The GitHub repository VCU-CS-Capstone/cs-25-338-identifying-and-locating-electronic-components contains a labelled image folder "Components" with 36 categories: 3-8 breaker with attributes, 50 FPUP, auto transformer, arrow, circuit breaker with attributes, circuit switcher, connection point, current transducer, current transducer assembly, capacitor, double dead end, dippole, FRGNP, fuse current limiting single pole, fused combination gang operated, generator with sine wave, generator with text, ground switch, gang operated bypass switch, jumper, line dead end, elbow terminator load breaker, elbow terminator non-load breaker, motor operated circuit switch, potential transformer, regulator, solid blade disconnect, sectionalizer, single pole disconnect, station service, switch fuse combination, three pole gang operated, wave trap, wave trap with no potential, wave trap with potential, transformer. Examples follow, each with its label.

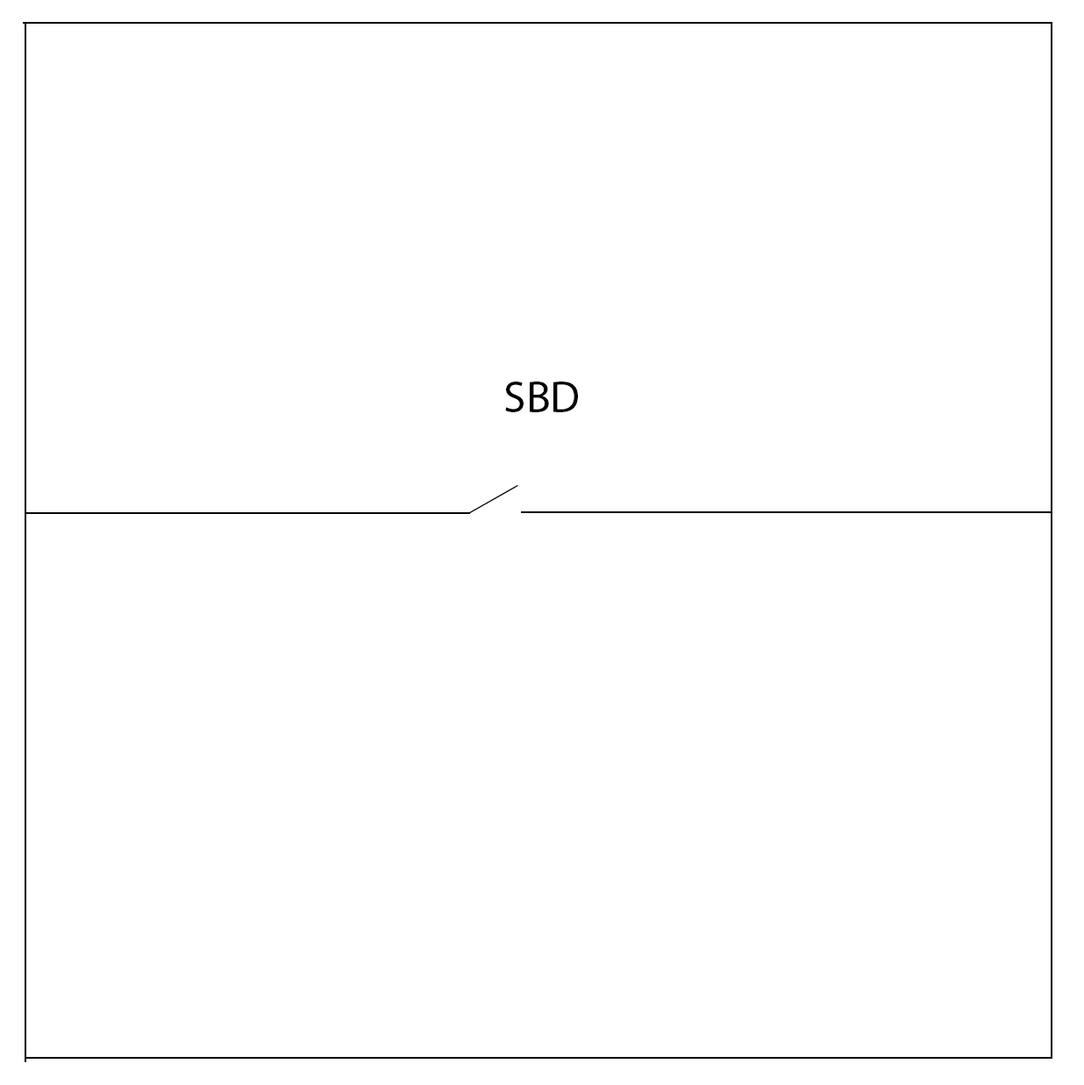
Label: solid blade disconnect

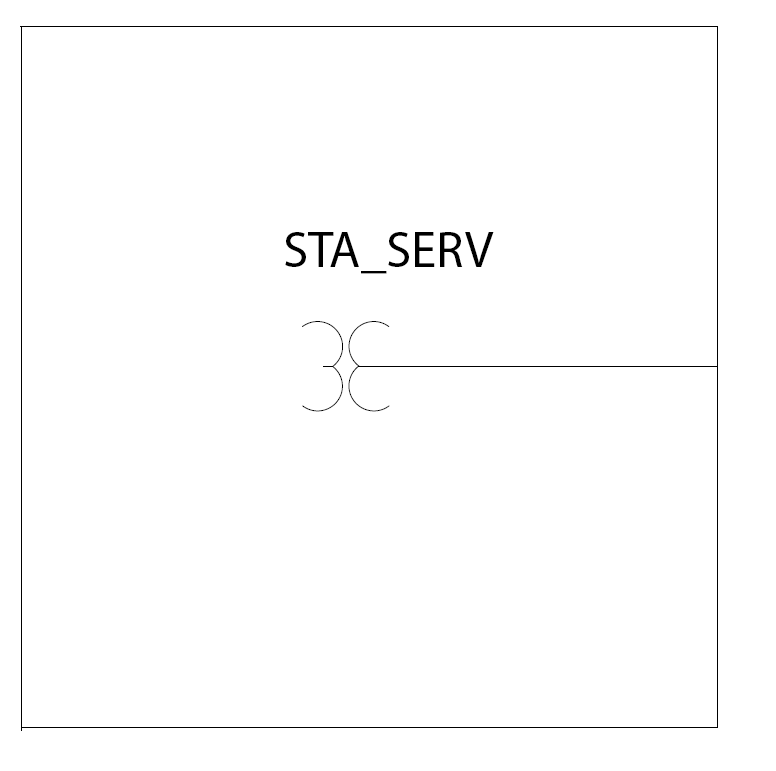
Label: station service

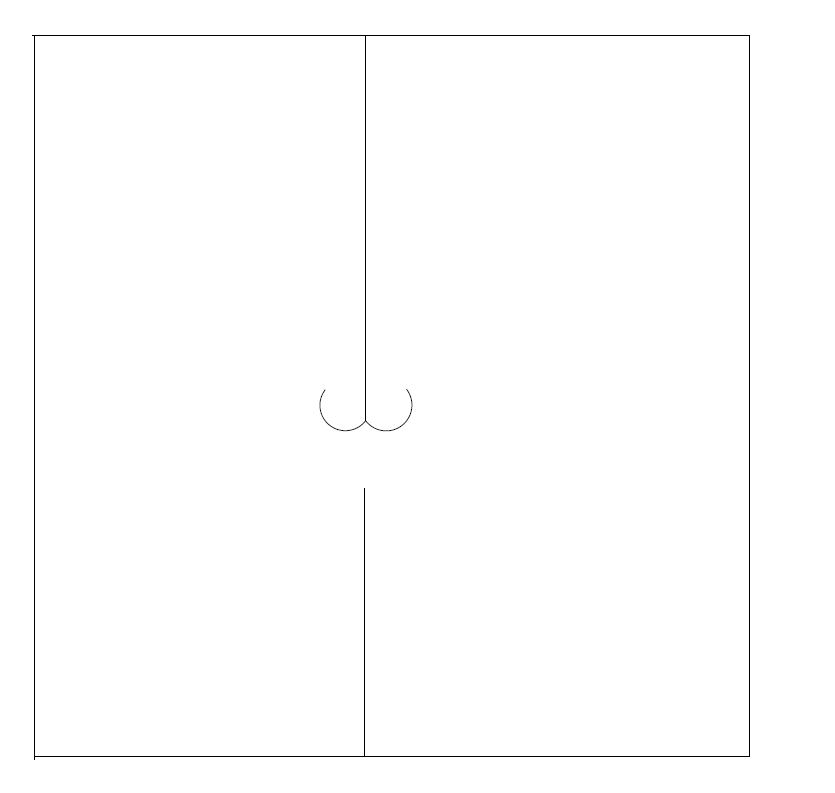
Label: potential transformer

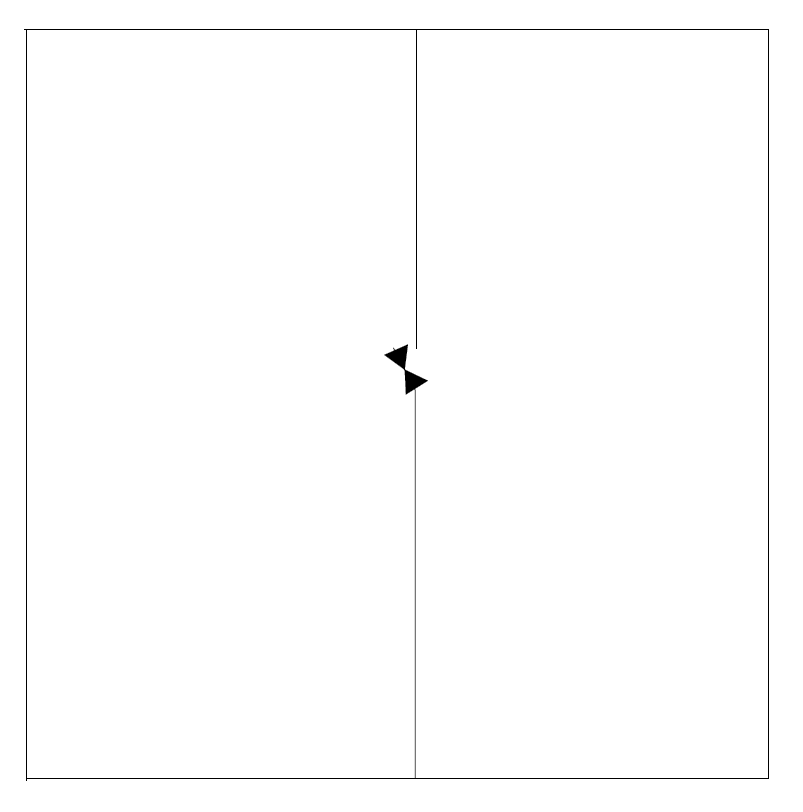
Label: fuse current limiting single pole

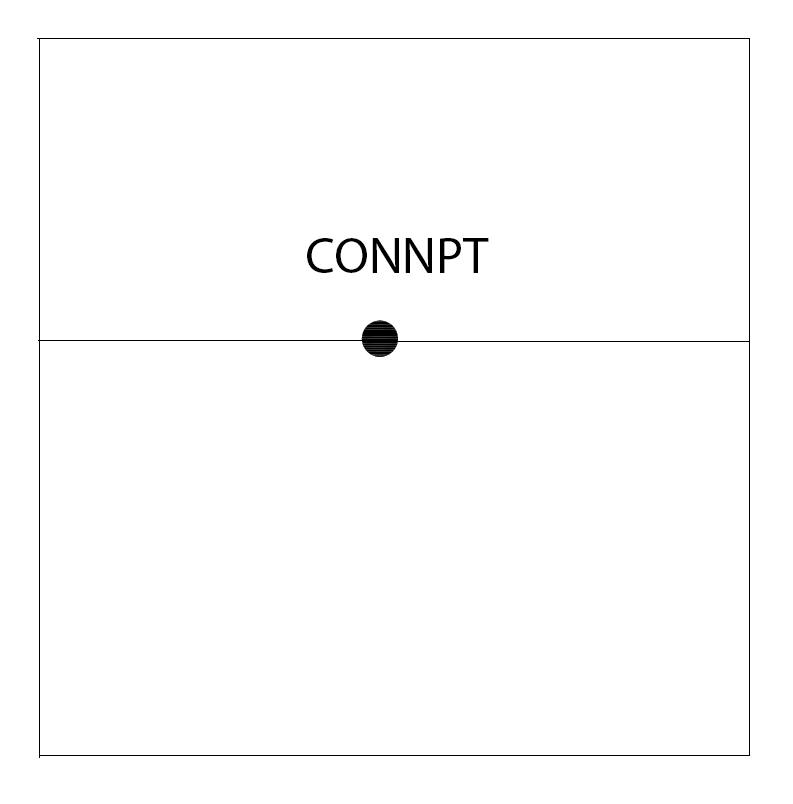
Label: connection point

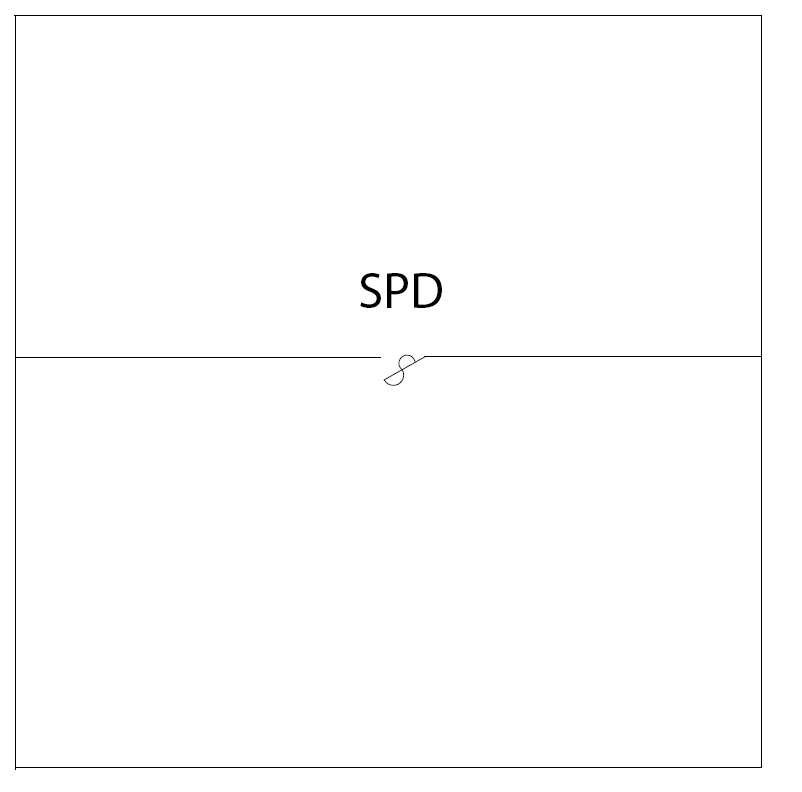
Label: single pole disconnect
